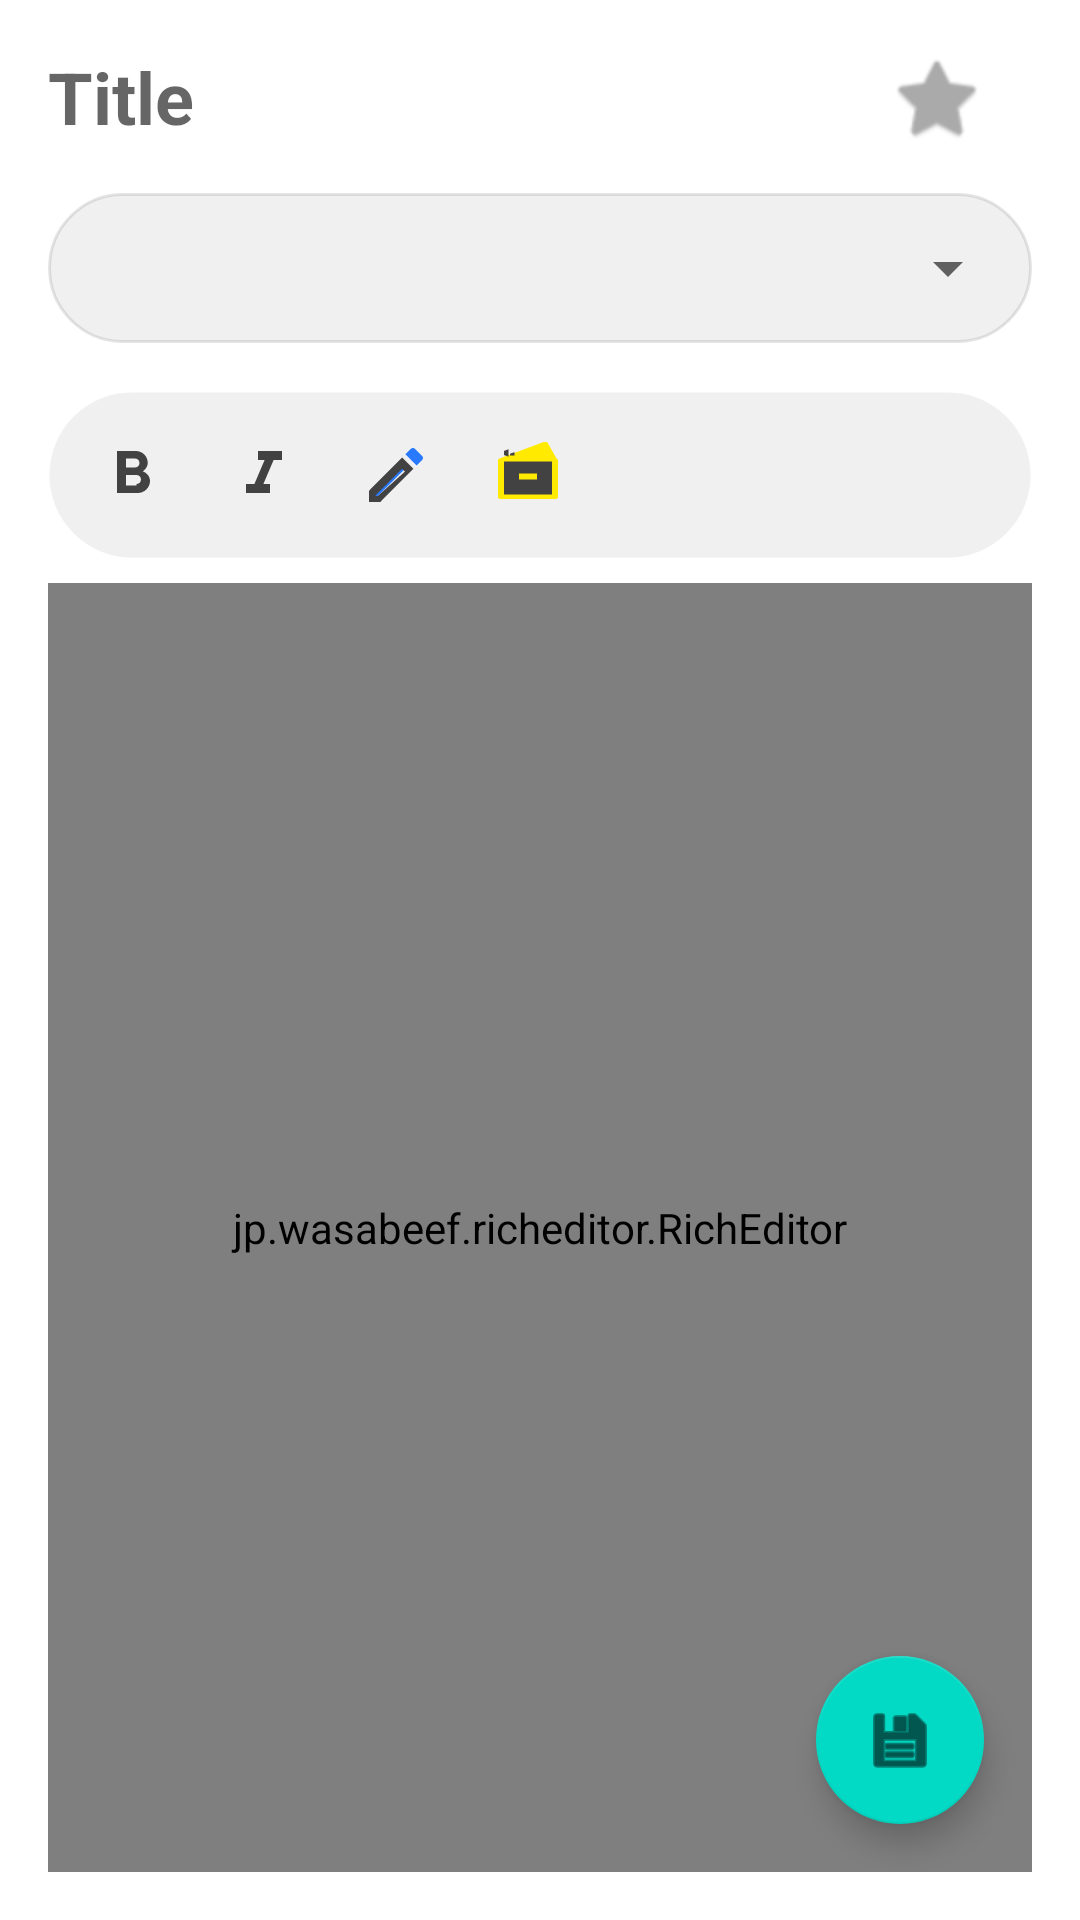

The Android layout XML behind this screen, and the referenced resources:
<!-- AndroidManifest.xml: application theme Theme.NoteTaskAppGemini -->
<!-- res/layout/fragment_detail.xml -->
<?xml version="1.0" encoding="utf-8"?>
<androidx.constraintlayout.widget.ConstraintLayout
    xmlns:android="http://schemas.android.com/apk/res/android"
    xmlns:app="http://schemas.android.com/apk/res-auto"
    xmlns:tools="http://schemas.android.com/tools"
    android:layout_width="match_parent"
    android:layout_height="match_parent"
    android:padding="16dp">

    <EditText
        android:id="@+id/etTitle"
        android:layout_width="0dp"
        android:layout_height="wrap_content"
        android:hint="Title"
        android:textSize="24sp"
        android:textStyle="bold"
        android:background="@null"
        android:paddingEnd="8dp"
        app:layout_constraintTop_toTopOf="parent"
        app:layout_constraintStart_toStartOf="parent"
        app:layout_constraintEnd_toStartOf="@id/cbPin" />

    <CheckBox
        android:id="@+id/cbPin"
        android:layout_width="48dp"
        android:layout_height="48dp"
        android:text=""
        android:button="@android:drawable/btn_star"
        android:background="?selectableItemBackgroundBorderless"
        android:gravity="center"
        app:buttonTint="@color/pin_selector"
        app:layout_constraintTop_toTopOf="@id/etTitle"
        app:layout_constraintBottom_toBottomOf="@id/etTitle"
        app:layout_constraintEnd_toEndOf="parent" />

    <Spinner
        android:id="@+id/spinnerCategory"
        android:layout_width="0dp"
        android:layout_height="50dp"
        android:layout_marginTop="16dp"
        android:background="@drawable/bg_spinner"
        android:paddingStart="20dp"
        android:paddingEnd="40dp"
        android:elevation="2dp"
        app:layout_constraintTop_toBottomOf="@id/etTitle"
        app:layout_constraintStart_toStartOf="parent"
        app:layout_constraintEnd_toEndOf="parent" />

    <LinearLayout
        android:id="@+id/toolbarEditor"
        android:layout_width="0dp"
        android:layout_height="wrap_content"
        android:orientation="horizontal"
        android:layout_marginTop="16dp"
        android:background="@drawable/bg_spinner"
        android:backgroundTint="#F0F0F0"
        android:padding="6dp"
        android:elevation="2dp"
        app:layout_constraintTop_toBottomOf="@id/spinnerCategory"
        app:layout_constraintStart_toStartOf="parent"
        app:layout_constraintEnd_toEndOf="parent">

        <ImageButton
            android:id="@+id/actionBold"
            android:layout_width="44dp"
            android:layout_height="44dp"
            android:src="@drawable/ic_format_bold"
            android:background="@drawable/bg_editor_toggle"
            android:padding="10dp"
            android:tooltipText="Bold"/>

        <ImageButton
            android:id="@+id/actionItalic"
            android:layout_width="44dp"
            android:layout_height="44dp"
            android:src="@drawable/ic_format_italic"
            android:background="@drawable/bg_editor_toggle"
            android:padding="10dp"
            android:tooltipText="Italic"/>

        <ImageButton
            android:id="@+id/actionColor"
            android:layout_width="44dp"
            android:layout_height="44dp"
            android:src="@drawable/ic_pen_blue"
            android:background="?selectableItemBackgroundBorderless"
            android:padding="8dp"
            android:tooltipText="Text Color"/>

        <ImageButton
            android:id="@+id/actionHighlight"
            android:layout_width="44dp"
            android:layout_height="44dp"
            android:src="@drawable/ic_highlighter_yellow"
            android:background="?selectableItemBackgroundBorderless"
            android:padding="8dp"
            android:tooltipText="Highlight"/>

    </LinearLayout>

    <jp.wasabeef.richeditor.RichEditor
        android:id="@+id/editor"
        android:layout_width="0dp"
        android:layout_height="0dp"
        android:layout_marginTop="8dp"
        app:layout_constraintTop_toBottomOf="@id/toolbarEditor"
        app:layout_constraintBottom_toBottomOf="parent"
        app:layout_constraintStart_toStartOf="parent"
        app:layout_constraintEnd_toEndOf="parent" />

    <com.google.android.material.floatingactionbutton.FloatingActionButton
        android:id="@+id/fabSave"
        android:layout_width="wrap_content"
        android:layout_height="wrap_content"
        android:layout_margin="16dp"
        android:src="@android:drawable/ic_menu_save"
        app:layout_constraintBottom_toBottomOf="parent"
        app:layout_constraintEnd_toEndOf="parent" />

</androidx.constraintlayout.widget.ConstraintLayout>
<!-- resources referenced by this layout -->
<resources>
  <!-- drawable bg_editor_toggle (drawable) -->
  <?xml version="1.0" encoding="utf-8"?>
  <selector xmlns:android="http://schemas.android.com/apk/res/android">
      <item android:state_selected="true">
          <shape android:shape="rectangle">
              <solid android:color="#E3F2FD" /> <corners android:radius="8dp" />  </shape>
      </item>
  
      <item android:state_pressed="true">
          <shape android:shape="rectangle">
              <solid android:color="#F5F5F5" />
              <corners android:radius="8dp" />
          </shape>
      </item>
  
      <item android:drawable="@android:color/transparent" />
  </selector>
  <!-- drawable ic_format_bold (drawable) -->
  <vector xmlns:android="http://schemas.android.com/apk/res/android"
      android:width="24dp"
      android:height="24dp"
      android:viewportWidth="24"
      android:viewportHeight="24"
      android:tint="#424242"> <path
      android:fillColor="@android:color/white"
      android:pathData="M15.6,10.79c0.97,-0.67 1.65,-1.77 1.65,-2.79c0,-2.26 -1.75,-4 -4,-4H7v14h7c2.09,0 4,-1.79 4,-4c0,-1.45 -0.98,-2.7 -2.4,-3.21z M10,6.5h3c0.83,0 1.5,0.67 1.5,1.5s-0.67,1.5 -1.5,1.5h-3V6.5z M13.5,15.5H10v-3.5h3.5c0.83,0 1.5,0.67 1.5,1.5s-0.67,1.5 -1.5,1.5z"/>
  </vector>
  <!-- drawable ic_format_italic (drawable) -->
  <vector xmlns:android="http://schemas.android.com/apk/res/android"
      android:width="24dp"
      android:height="24dp"
      android:viewportWidth="24"
      android:viewportHeight="24"
      android:tint="#424242">
  
      <path
          android:fillColor="@android:color/white"
          android:pathData="M10,4v3h2.21l-3.42,8H6v3h8v-3h-2.21l3.42,-8H18V4z"/>
  </vector>
  <!-- drawable ic_highlighter_yellow (drawable) -->
  <vector xmlns:android="http://schemas.android.com/apk/res/android"
      android:width="24dp"
      android:height="24dp"
      android:viewportWidth="24"
      android:viewportHeight="24">
  
      <path
          android:fillColor="#FFEA00"
          android:pathData="M18.5,1.15c-0.53,-0.2 -1.14,-0.2 -1.67,0L2.5,6.5C2.2,6.61 2,6.91 2,7.25v12c0,0.41 0.34,0.75 0.75,0.75h18.5c0.41,0 0.75,-0.34 0.75,-0.75v-12c0,-0.34 -0.2,-0.63 -0.5,-0.75L18.5,1.15z"/>
  
      <path
          android:fillColor="#424242"
          android:pathData="M5.5,5.9L4,5.34v-1.37l1.5,-0.56V5.9z M7.5,2.81v2.69H6V4.93L7.5,4.37z M9,13.5h6v-2H9V13.5z M20,18.5H4v-11h16V18.5z"/>
  </vector>
  <!-- drawable ic_pen_blue (drawable) -->
  <vector xmlns:android="http://schemas.android.com/apk/res/android"
      android:width="24dp"
      android:height="24dp"
      android:viewportWidth="24"
      android:viewportHeight="24">
  
      <path
          android:fillColor="#2979FF"
          android:pathData="M14.06,9.02l0.92,0.92L5.92,19H5v-0.92L14.06,9.02 M17.66,3c-0.25,0 -0.51,0.1 -0.7,0.29l-1.83,1.83 l3.75,3.75l1.83-1.83c0.39-0.39 0.39-1.02 0-1.41l-2.34-2.34C18.17,3.09 17.92,3 17.66,3L17.66,3z"/>
  
      <path
          android:fillColor="#424242"
          android:pathData="M14.06,6.19L3,17.25V21h3.75L17.81,9.94 L14.06,6.19z M5,19l9.06,-9.06l0.92,0.92L5.92,19H5z"/>
  </vector>
  <color name="search_bg_color">#F0F0F0</color>
  <color name="purple_500">#FF6200EE</color>
  <color name="purple_700">#FF3700B3</color>
  <color name="white">#FFFFFFFF</color>
  <color name="teal_200">#FF03DAC5</color>
  <color name="teal_700">#FF018786</color>
  <color name="black">#FF000000</color>
</resources>
